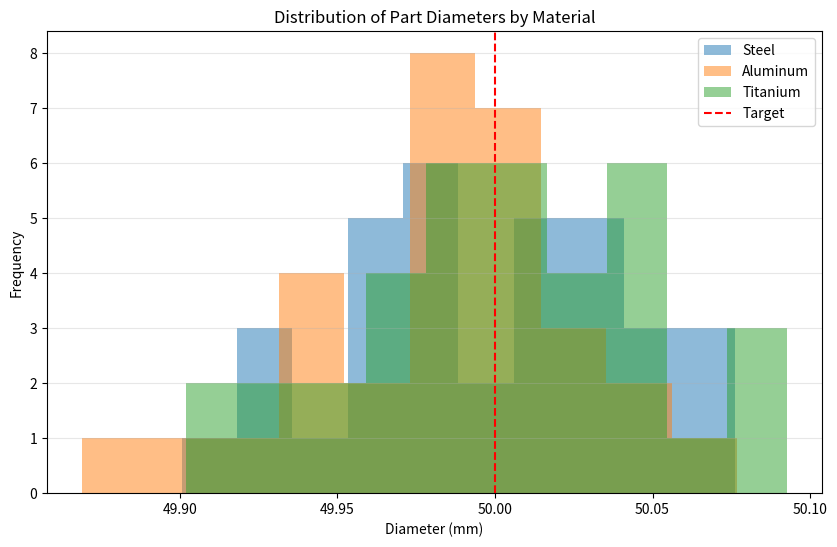

Generate this figure with matplotlib:
import pandas as pd
import numpy as np
import matplotlib.pyplot as plt

# 1. Create a mock dataset representing measured diameters of mechanical parts
# Let's assume a target diameter of 50.0mm with some manufacturing variance
np.random.seed(42)  # For reproducible results
data = {
    "Part_ID": range(1, 101),
    "Diameter": np.random.normal(loc=50.0, scale=0.05, size=100), # Mean 50.0, SD 0.05
    "Material": np.random.choice(["Steel", "Aluminum", "Titanium"], 100)
}

df = pd.DataFrame(data)


stats = df["Diameter"].describe()

print("-" * 30)
print("OVERALL DIAMETER SUMMARY")
print("-" * 30)
print(stats)
print("-" * 30)

# Comparing manufacturing consistency across different materials
print("\nSUMMARY BY MATERIAL")
print("-" * 30)
grouped_stats = df.groupby("Material")["Diameter"].describe()
print(grouped_stats)
print("-" * 30)

# 4. Quick Engineering Insight
# In engineering, we often care about the Range (Max - Min)
diameter_range = stats['max'] - stats['min']
print(f"\nTotal variance range: {diameter_range:.4f} mm")

# If we have tolerances (e.g., 50.0 +/- 0.1)
out_of_spec = df[(df["Diameter"] < 49.9) | (df["Diameter"] > 50.1)]
print(f"Parts out of tolerance: {len(out_of_spec)}")

# 5. Visualization
# Creating a histogram to visualize the distribution
plt.figure(figsize=(10, 6))
for material in df['Material'].unique():
    subset = df[df['Material'] == material]
    plt.hist(subset['Diameter'], bins=10, alpha=0.5, label=material)

plt.axvline(50.0, color='r', linestyle='--', label='Target')
plt.title('Distribution of Part Diameters by Material')
plt.xlabel('Diameter (mm)')
plt.ylabel('Frequency')
plt.legend()
plt.grid(axis='y', alpha=0.3)
plt.show()